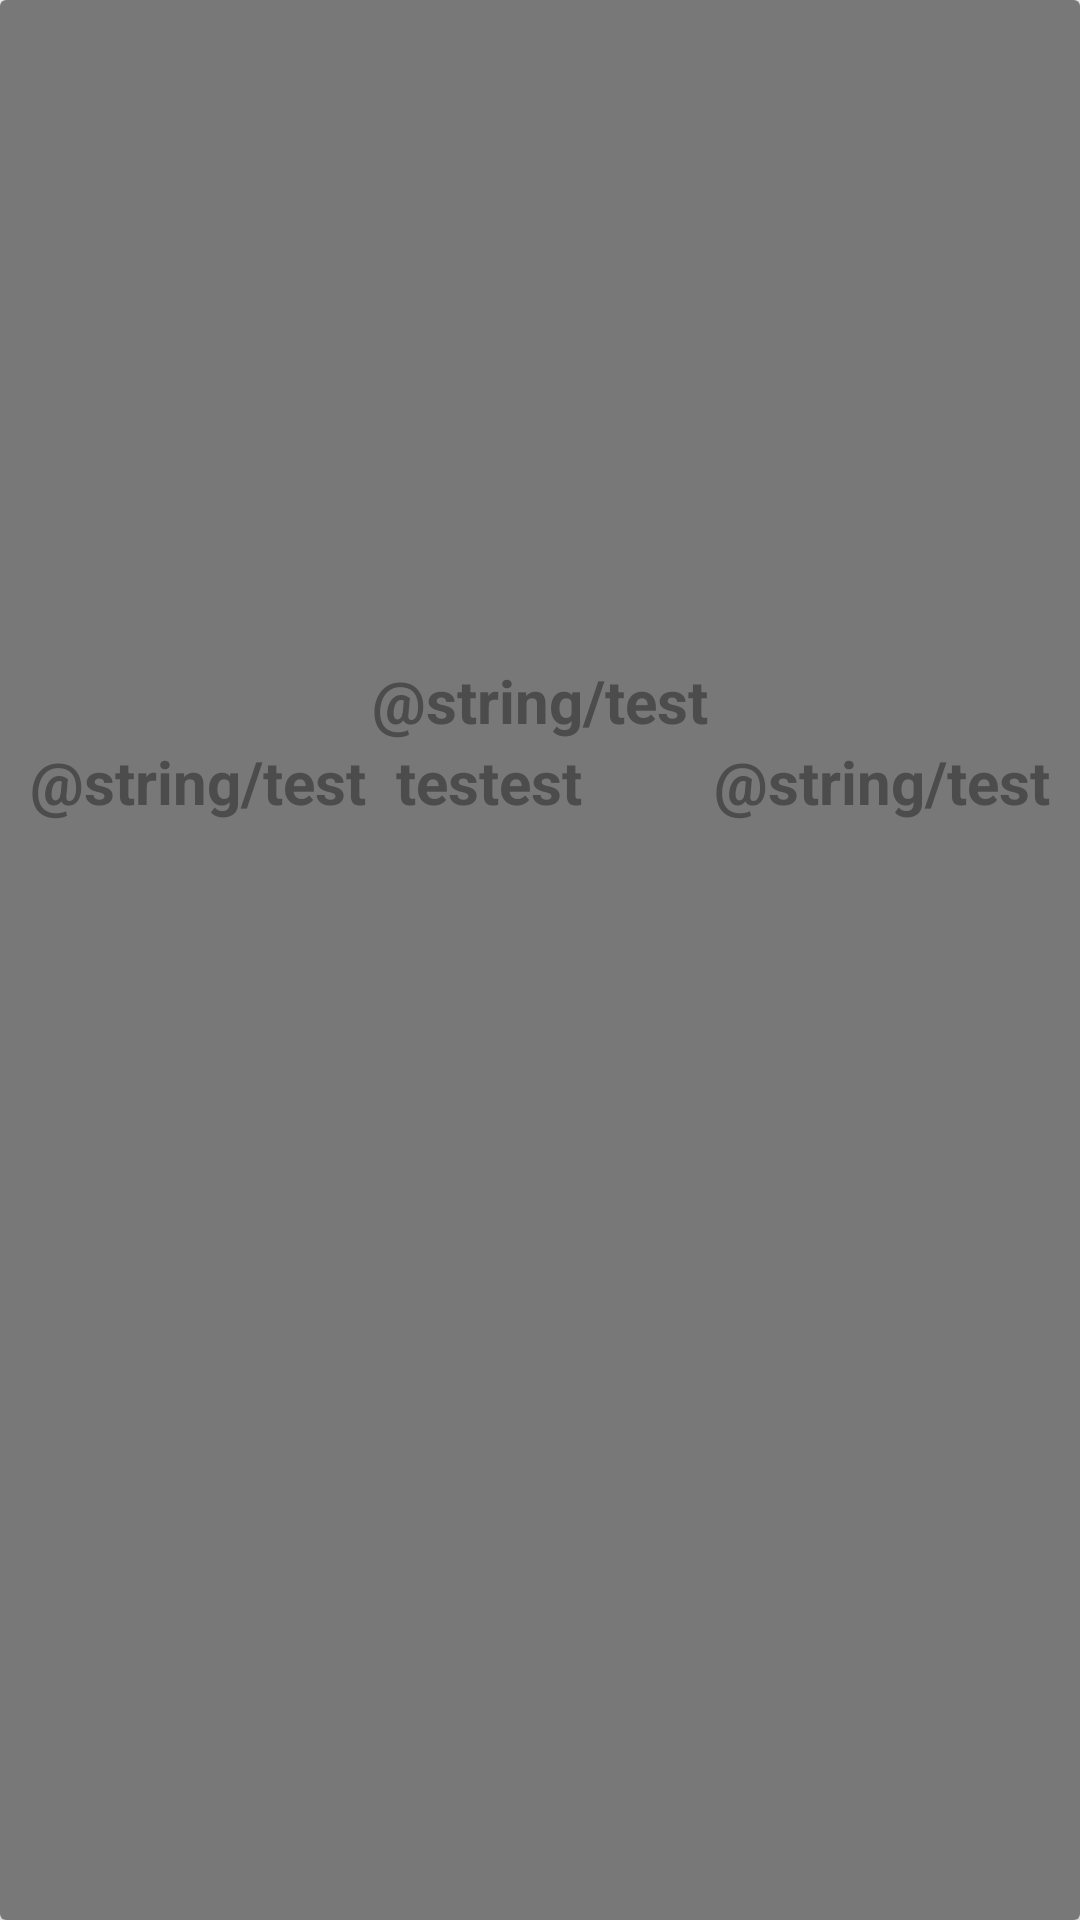

The Android layout XML behind this screen, and the referenced resources:
<!-- AndroidManifest.xml: application theme AppTheme -->
<!-- res/layout/event_item.xml -->
<?xml version="1.0" encoding="utf-8"?>
<androidx.cardview.widget.CardView xmlns:android="http://schemas.android.com/apk/res/android"
    xmlns:app="http://schemas.android.com/apk/res-auto"
    android:layout_width="match_parent"
    android:layout_height="wrap_content"
    android:layout_margin="10dp"
    android:orientation="vertical">

    <androidx.constraintlayout.widget.ConstraintLayout
        android:layout_width="match_parent"
        android:layout_height="match_parent"
        android:background="#787878">

        <ImageView
            android:id="@+id/eventImage"
            android:layout_width="match_parent"
            android:layout_height="200dp"
            android:layout_margin="10dp"
            app:layout_constraintStart_toStartOf="parent"
            app:layout_constraintTop_toTopOf="parent" />

        <TextView
            android:id="@+id/eventTitle"
            android:layout_width="match_parent"
            android:layout_height="wrap_content"
            android:layout_margin="10dp"
            android:ellipsize="end"
            android:maxLines="1"
            android:text="@string/test"
            android:textAlignment="center"
            android:textColor="@color/secondaryColor"
            android:textSize="20dp"
            android:textStyle="bold"
            app:layout_constraintStart_toStartOf="parent"
            app:layout_constraintTop_toBottomOf="@id/eventImage" />

        <TextView
            android:id="@+id/eventPrice"
            android:layout_width="wrap_content"
            android:layout_height="wrap_content"
            android:layout_marginLeft="10dp"
            android:ellipsize="end"
            android:maxLines="1"
            android:text="@string/test"
            android:textColor="@color/secondaryColor"
            android:textSize="20dp"
            android:textStyle="bold"
            app:layout_constraintStart_toStartOf="parent"
            app:layout_constraintTop_toBottomOf="@id/eventTitle"/>

        <TextView
            android:id="@+id/eventTime"
            android:layout_width="wrap_content"
            android:layout_height="wrap_content"
            android:layout_marginLeft="10dp"
            android:ellipsize="end"
            android:maxLines="1"
            android:text="testest"
            android:textColor="@color/secondaryColor"
            android:textSize="20dp"
            android:textStyle="bold"
            app:layout_constraintStart_toEndOf="@id/eventPrice"
            app:layout_constraintTop_toBottomOf="@id/eventTitle"/>

        <TextView
            android:id="@+id/eventRating"
            android:layout_width="wrap_content"
            android:layout_height="wrap_content"
            android:layout_marginLeft="10dp"
            android:ellipsize="end"
            android:maxLines="1"
            android:text="@string/test"
            android:textColor="@color/secondaryColor"
            android:textSize="20dp"
            android:textStyle="bold"
            android:layout_marginEnd="10dp"
            app:layout_constraintEnd_toEndOf="parent"
            app:layout_constraintTop_toBottomOf="@id/eventTitle"/>


    </androidx.constraintlayout.widget.ConstraintLayout>

</androidx.cardview.widget.CardView>
<!-- resources referenced by this layout -->
<resources>
  <color name="secondaryColor">#4c4c4c</color>
  <style name="AppTheme" parent="Theme.AppCompat.Light.DarkActionBar">
          
          <item name="colorPrimary">@color/primaryColor</item>
          <item name="colorPrimaryDark">@color/primaryDarkColor</item>
          <item name="colorAccent">@color/primaryLightColor</item>
      </style>
  <color name="primaryColor">#4c6ce5</color>
  <color name="primaryDarkColor">#0042b2</color>
  <color name="primaryLightColor">#869aff</color>
</resources>
